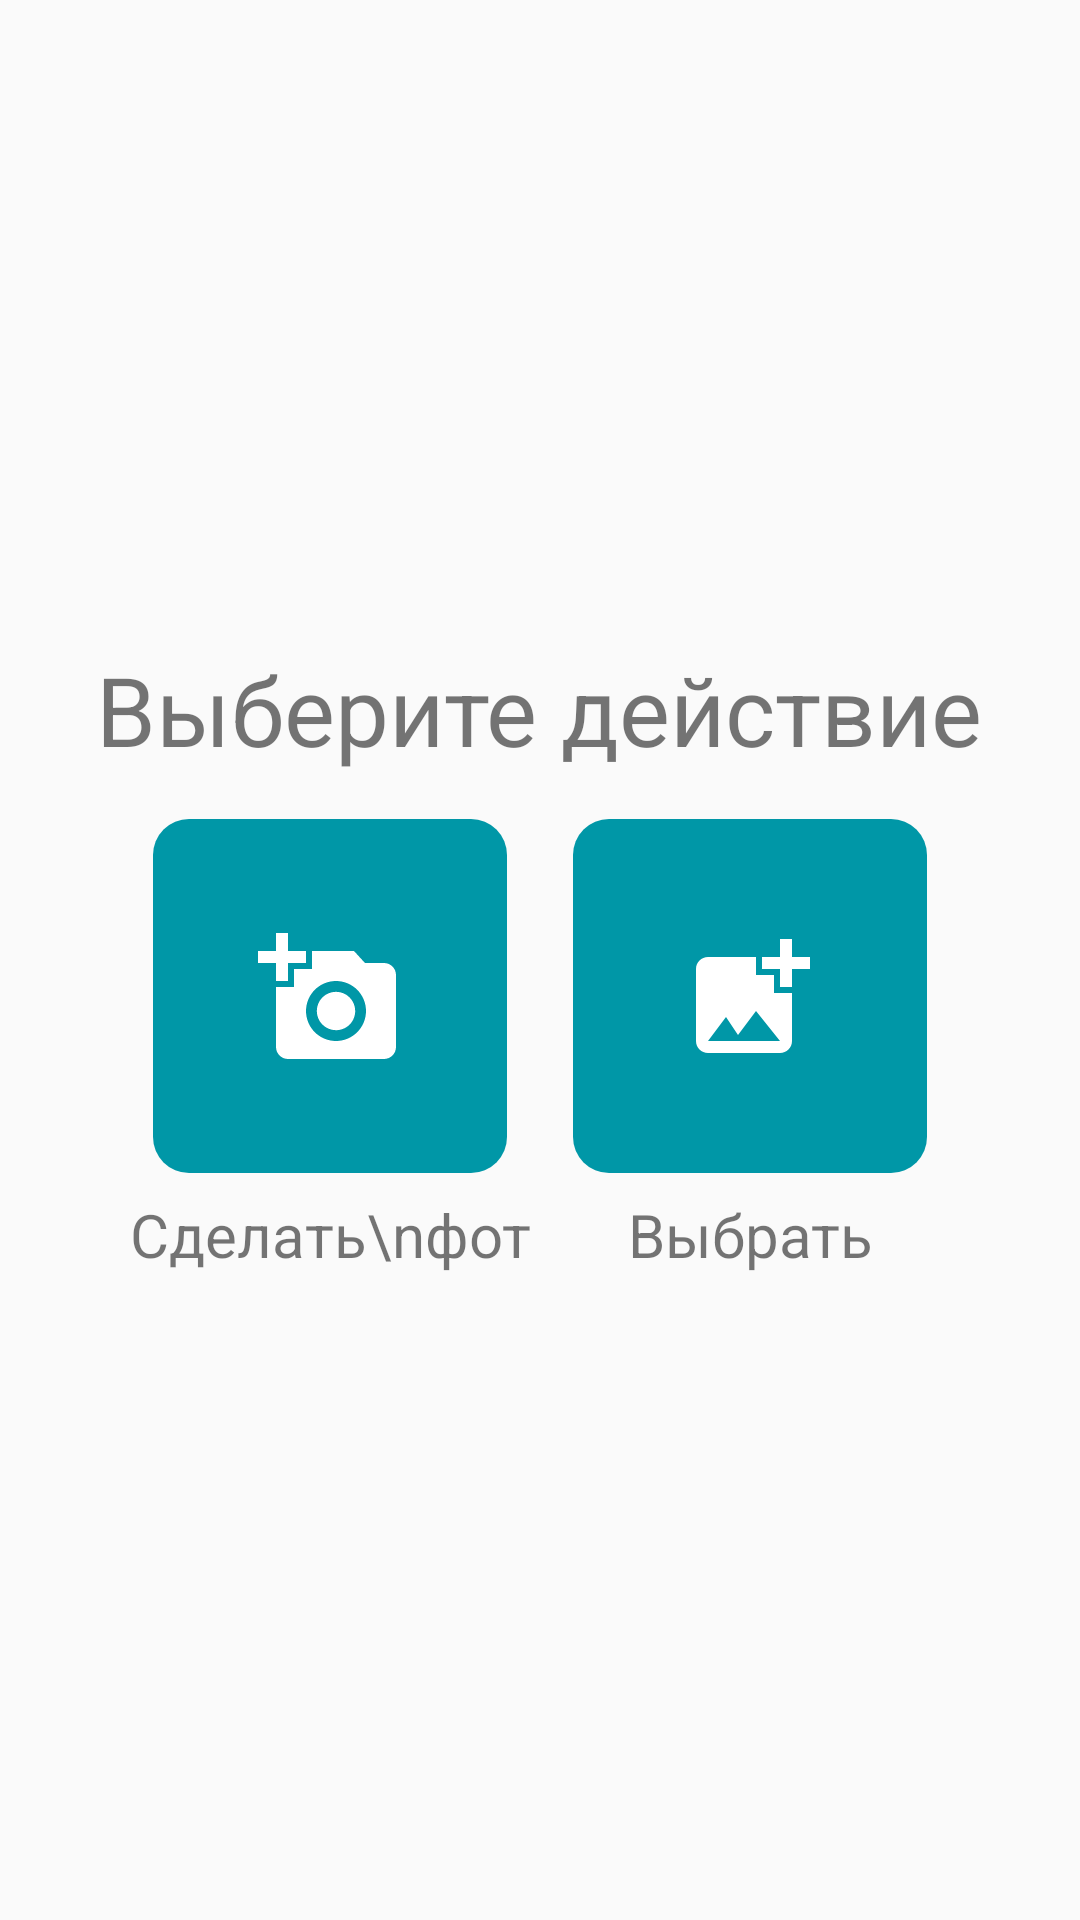

Reconstruct the res/layout file that produces this screen, plus the resources it refers to.
<!-- AndroidManifest.xml: application theme AppTheme -->
<!-- res/layout/activity_add_notes.xml -->
<?xml version="1.0" encoding="utf-8"?>
<LinearLayout xmlns:android="http://schemas.android.com/apk/res/android"
    xmlns:app="http://schemas.android.com/apk/res-auto"
    xmlns:tools="http://schemas.android.com/tools"
    android:layout_width="match_parent"
    android:layout_height="match_parent"
    android:gravity="center"
    tools:context=".AddNotesActivity"
    android:orientation="vertical">

    <TextView
        android:layout_width="wrap_content"
        android:layout_height="wrap_content"
        android:text="Выберите действие"
        android:layout_marginBottom="10dp"
        android:textSize="32sp"
        android:layout_gravity="center_horizontal"/>

    <LinearLayout
        android:layout_width="match_parent"
        android:layout_height="wrap_content"
        android:gravity="center_horizontal"
        android:orientation="horizontal">

        <LinearLayout
            android:layout_width="wrap_content"
            android:layout_height="wrap_content"
            android:orientation="vertical">

            <ImageButton
                android:id="@+id/imageButtonAdd"
                android:layout_width="120dp"
                android:layout_height="120dp"
                android:layout_marginHorizontal="10dp"
                android:layout_marginVertical="5dp"
                android:background="@drawable/background_1"
                android:onClick="onClickPhoto"
                android:padding="20dp"
                app:srcCompat="@drawable/ic_add_a_photo_white_48dp" />

            <TextView
                android:layout_width="match_parent"
                android:layout_height="wrap_content"
                android:gravity="center_horizontal"
                android:text="Сделать\nфото"
                android:textSize="20sp" />

        </LinearLayout>

        <LinearLayout
            android:layout_width="wrap_content"
            android:layout_height="wrap_content"
            android:orientation="vertical">

            <ImageButton
                android:id="@+id/imageButtonAll"
                android:layout_width="120dp"
                android:layout_height="120dp"
                android:layout_marginHorizontal="10dp"
                android:layout_marginVertical="5dp"
                android:background="@drawable/background_1"
                android:onClick="onClickGallery"
                android:padding="20dp"
                app:srcCompat="@drawable/ic_add_photo_alternate_white_48dp" />

            <TextView
                android:layout_width="match_parent"
                android:layout_height="wrap_content"
                android:gravity="center_horizontal"
                android:text="Выбрать из\nгаллереи"
                android:textSize="20sp" />

        </LinearLayout>


    </LinearLayout>


</LinearLayout>
<!-- resources referenced by this layout -->
<resources>
  <!-- drawable background_1 (drawable) -->
  <?xml version="1.0" encoding="utf-8"?>
  <layer-list xmlns:android="http://schemas.android.com/apk/res/android">
  
  <item android:right="1dp" android:left="1dp" android:bottom="2dp">
      <shape
          android:shape="rectangle">
          <solid android:color="@color/colorAccent"/>
          <corners android:radius="12dp"/>
      </shape>
  
  </item>
  </layer-list>
  <!-- drawable ic_add_a_photo_white_48dp (drawable) -->
  <vector xmlns:android="http://schemas.android.com/apk/res/android"
      android:width="48dp"
      android:height="48dp"
      android:viewportWidth="24"
      android:viewportHeight="24">
    <path
        android:pathData="M3,4V1h2v3h3v2H5v3H3V6H0V4H3zM6,10V7h3V4h7l1.83,2H21c1.1,0 2,0.9 2,2v12c0,1.1 -0.9,2 -2,2H5c-1.1,0 -2,-0.9 -2,-2V10H6zM13,19c2.76,0 5,-2.24 5,-5s-2.24,-5 -5,-5s-5,2.24 -5,5S10.24,19 13,19zM9.8,14c0,1.77 1.43,3.2 3.2,3.2s3.2,-1.43 3.2,-3.2s-1.43,-3.2 -3.2,-3.2S9.8,12.23 9.8,14z"
        android:fillColor="#ffffff"/>
  </vector>
  <!-- drawable ic_add_photo_alternate_white_48dp (drawable) -->
  <vector xmlns:android="http://schemas.android.com/apk/res/android"
      android:width="48dp"
      android:height="48dp"
      android:viewportWidth="24"
      android:viewportHeight="24">
    <path
        android:pathData="M19,7v2.99s-1.99,0.01 -2,0L17,7h-3s0.01,-1.99 0,-2h3L17,2h2v3h3v2h-3zM16,11L16,8h-3L13,5L5,5c-1.1,0 -2,0.9 -2,2v12c0,1.1 0.9,2 2,2h12c1.1,0 2,-0.9 2,-2v-8h-3zM5,19l3,-4 2,3 3,-4 4,5L5,19z"
        android:fillColor="#ffffff"/>
  </vector>
  <style name="AppTheme" parent="Theme.MaterialComponents.Light.DarkActionBar.Bridge">
          
          <item name="colorPrimary">@color/colorPrimary</item>
          <item name="colorPrimaryDark">@color/colorPrimaryDark</item>
          <item name="colorAccent">@color/colorAccent</item>
      </style>
  <color name="colorAccent">#0097A7</color>
  <color name="colorPrimary">#00ACC1</color>
  <color name="colorPrimaryDark">#0097A7</color>
</resources>
